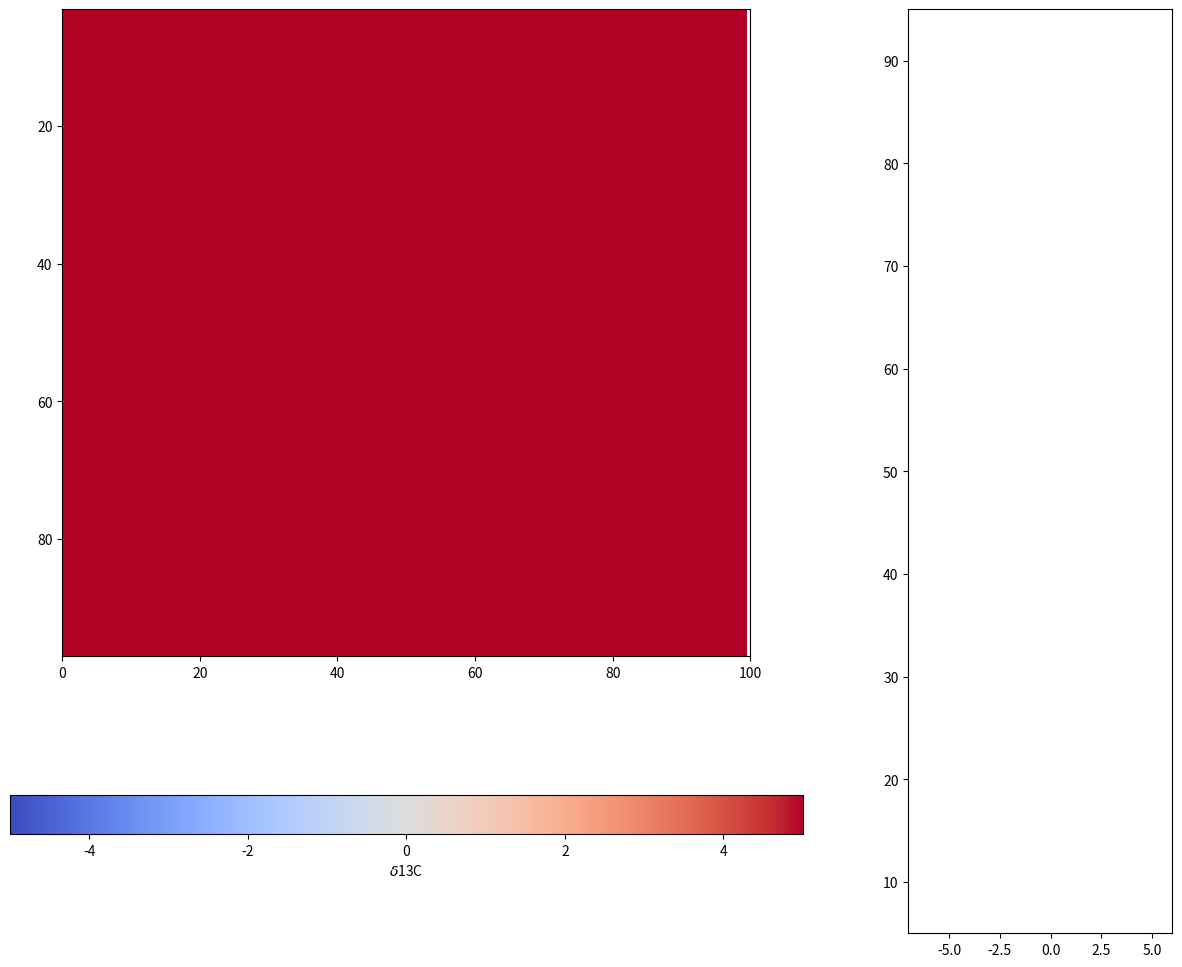

Generate this figure with matplotlib: (Note: this script raises an exception after producing the figure.)
import scipy.integrate as integrate
import matplotlib.pyplot as plt
import numpy as np
from matplotlib import animation
from numpy import *
from pylab import rcParams
from matplotlib import gridspec

rcParams['figure.figsize'] = 15, 12

def rock(M,t):
    dR=M[0]
    dRo=M[2]
    dF=M[1]
    dFo=M[3]
    mr=1
    mrO=mr*4
    mf=M[4] #flux of fluid mass relative to rock per reaction step (r)
    mfO=mf*10000  
    m=mr+mf
    dr=np.zeros(6)
    r=.001
    fIn=r*m
    fOut=fIn
    if mr>0:
        dr[0]=fIn-fOut
        dr[1]=((fIn*dF)-(fOut*dR))/mr
        dr[2]=-1*((fIn*dF)-(fOut*dR))/mf
        fIn=r*m*4
        fOut=fIn
        dr[3]=((fIn*dFo)-(fOut*dRo))/mrO
        dr[4]=-1*((fIn*dFo)-(fOut*dRo))/mfO
        dr[5]=0
    else:
        dr[0],dr[1],dr[2],dr[3],dr[4],dr[5],=0
         
    return dr[1:]

def rockBox(d13cInit,d13cI,d18oInit,d18oI,flux):
    t=np.linspace(0, 1, 2)
    z = integrate.odeint(rock, [d13cInit,d13cI,d18oInit,d18oI,flux], t)
    dR,dF,dRo,dFo,flux = z.T
    d13cP=dR[-1:]
    d18oP=dRo[-1:]
    d13cFlF=dF[-1:]
    d18oFlF=dFo[-1:]
    flux=flux[:-1]
    #d13cP,d18oP,d13cFlF,d18oFlF,flux=rockBox(d13cP,d18oP,d13cFlF,d18oFlF,flux)
    return d13cP,d13cFlF,d18oP,d18oFlF,flux

gridX = 100
gridY = 100
#fig, axarr = plt.subplots(1,2)

fig = plt.figure(figsize=(15, 12)) 
gs = gridspec.GridSpec(1, 2, width_ratios=[3, 1]) 
axarr0 = plt.subplot(gs[0])
axarr1 = plt.subplot(gs[1])
a,b,c,d,e = np.zeros([5,gridX,gridY])
a,b=np.ones([2,gridX,gridY])*5
c,d=np.ones([2,gridX,gridY])*1
im = axarr0.imshow(a, cmap=plt.get_cmap('coolwarm'), vmin=-5, vmax=5)
axarr1.set_xlim([-7, 6])
axarr1.set_ylim([5, 95])
axarr0.set_xlim([0, 100])
axarr0.set_ylim([97, 3])
line, = axarr1.plot([], [], lw=2, label='$\delta$13C')
line2, = axarr1.plot([], [], lw=2, label='$\delta$18O')
line3, = axarr1.plot([], [], lw=2, label='$\delta$13C')
line4, = axarr1.plot([], [], lw=2, label='$\delta$18O')
fig.colorbar(im, ax=axarr0, label='$\delta$13C', orientation='horizontal')
a[0,0],b[0,0],c[0,0],d[0,0],e[0,0],=[5,-5,1,-6,10]

# calculate advection field u and v
u,v = np.ones([2,gridX,gridY])
#u=load('u.npy')
#v=load('v.npy')
#u[0:2,:]=0
#v[0:2,:]=0
u=load('uNew2.npy')
v=load('vNew2.npy')
x=linspace(0,gridX-1,gridX)
X,Y=meshgrid(x,x)
u=np.array(list(reversed(u)))
v=np.array(list(reversed(v)))
#qui = axarr[0].quiver(X[:-1-3,0:7],Y[:-1-3,0:7],u[3:,3:10],v[3:,3:10])
qui = axarr0.quiver(X,Y,u,v)
axarr0.plot(15*np.ones(c[3:,25].size),np.linspace(0,100,c[3:,5].size), lw=2)
axarr0.plot(40*np.ones(c[3:,25].size),np.linspace(0,100,c[3:,5].size), lw=2)
#axarr[0].plot(5*np.ones(c[3:,5].size),np.linspace(0,16,c[3:,5].size), lw=2)
#v=np.abs(v)
#u=np.abs(u)
u=u*50
v=v*50
#u[:,:]=0
axarr1.set_ylabel('meters')
axarr1.set_xlabel('$\delta$ value')
axarr1.set_title('stratigraphic section')
#axarr[1].legend(handles=[line, line2], loc=3)
axarr0.set_title('2d mesh with fluid flow + diagenesis')
axarr0.axes.get_xaxis().set_visible(False)
axarr0.axes.get_yaxis().set_visible(False)

def newFluid(xDelta,xFlux,yDelta,yFlux):
    xDelta=float(xDelta)
    fluid=((xDelta*xFlux+yDelta*yFlux)/(xFlux+yFlux))
    #flux=(xFlux+yFlux)
    return fluid
    
# [redacted]
def updatefig(frame):
    global a,b,c,d,e

    
    aP=a
    bP=b
    bPx=np.zeros([b.shape[0],b.shape[1]])
    bPy=np.zeros([b.shape[0],b.shape[1]])
    cP=c
    dP=d
    dPx=np.zeros([b.shape[0],b.shape[1]])
    dPy=np.zeros([b.shape[0],b.shape[1]])
    
    

    
            
    for k in range(gridX-2,1,-1):  #k is y and i is x, v is y and u is x, positive right and down
        for i in range(gridX-2,1,-1): #we must loop through the whole matrix and gather the fluids from 4 directions             
            F=[0,0,0]
            b[0:5,20:80]=-5 #fluid boundary conditions
            d[0:5,20:80]=-6
#            b[0:40,-3:-1]=-5
#            d[0:40,-3:-1]=-6
            
            xFlux=np.array(u[k,i]) 
            if xFlux>0:
                F[1]=xFlux
                bPx[k,i]=b[k,i-1]
                dPx[k,i]=d[k,i-1]
            else:
                F[1]=xFlux
                bPx[k,i]=b[k,i+1]
                dPx[k,i]=d[k,i+1]
                
            yFlux=np.array(v[k,i]) 
            if yFlux>0:
                F[2]=yFlux
                bPy[k,i]=b[k+1,i]
                dPy[k,i]=d[k+1,i]
                 
            else:
                F[2]=yFlux
                bPy[k,i]=b[k-1,i]
                dPy[k,i]=d[k-1,i]
            
            if ((xFlux+yFlux)==0):
                bP[k,i]=a[k,i]
                dP[k,i]=c[k,i]
                aP[k,i]=a[k,i]
                cP[k,i]=c[k,i]
            else:
                bP[k,i]=newFluid(bPx[k,i],np.abs(F[1]),bPy[k,i],np.abs(F[2]))
                dP[k,i]=newFluid(dPx[k,i],np.abs(F[1]),dPy[k,i],np.abs(F[2]))
                aP[k,i],bP[k,i],cP[k,i],dP[k,i],_=rockBox(a[k,i],bP[k,i],c[k,i],dP[k,i],(np.abs(F[1])+np.abs(F[2]))) #react step
                
    a=aP        #update the boxes
    b=bP[:,:]  
    c=cP
    d=dP[:,:]
    a2=a[3:,3:10]
    a2=a
    c2=c[3:,3:10]
    c2=c
    im.set_array(a2)
    line.set_data(np.array(a2[:,15]),np.array(list(reversed(range(0,a2[:,4].size)))))
    line2.set_data(np.array(c2[:,15]),np.array(list(reversed(range(0,c2[:,4].size)))))
    line3.set_data(np.array(a2[:,40]),np.array(list(reversed(range(0,a2[:,4].size)))))
    line4.set_data(np.array(c2[:,40]),np.array(list(reversed(range(0,c2[:,4].size)))))
    return im, line, line2, line3, line4

ani = animation.FuncAnimation(fig, updatefig, frames=250)

FFwriter = animation.FFMpegWriter()
ani.save('fluidFlowNewTest.mp4', writer = FFwriter, fps=30, extra_args=['-vcodec', 'libx264'])
#plt.show()